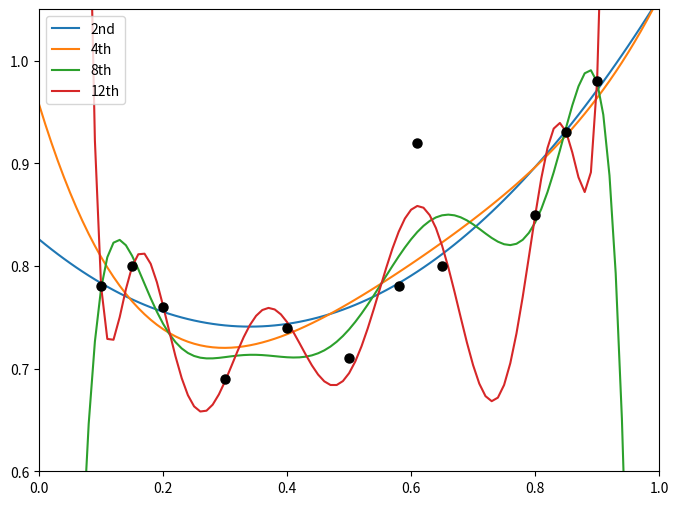

Recreate this plot in Python.
#%%

import numpy as np
import matplotlib.pyplot as plt

#------------------------------------------
# Get polynomial Coefficient : 1D, Random
X = np.array([0.10, 0.15, 0.20, 0.30, 0.40, 0.50, 0.58, 0.61, 0.65, 0.80, 0.85, 0.90])
Y = np.array([0.78, 0.80, 0.76, 0.69, 0.74, 0.71, 0.78, 0.92, 0.80, 0.85, 0.93, 0.98])
pred_X = np.arange(0, 1.1, 0.01)    


# How much degree ?
p3  = np.poly1d(np.polyfit(X, Y, 2))
p6  = np.poly1d(np.polyfit(X, Y, 4))
p10 = np.poly1d(np.polyfit(X, Y, 8))
p30 = np.poly1d(np.polyfit(X, Y, 10))

# Shou picture
fig = plt.figure(figsize=(8, 6))

plt.plot(pred_X, p3(pred_X), '-', label="2nd")
plt.plot(pred_X, p6(pred_X), '-', label="4th")
plt.plot(pred_X, p10(pred_X), '-', label="8th")
plt.plot(pred_X, p30(pred_X), '-', label="12th")
plt.plot(X, Y, '.k',  markersize=13,linewidth = 2)
plt.legend(loc="upper left")

plt.xlim(0.0, 1.0); plt.ylim(0.6, 1.05)
# %%
